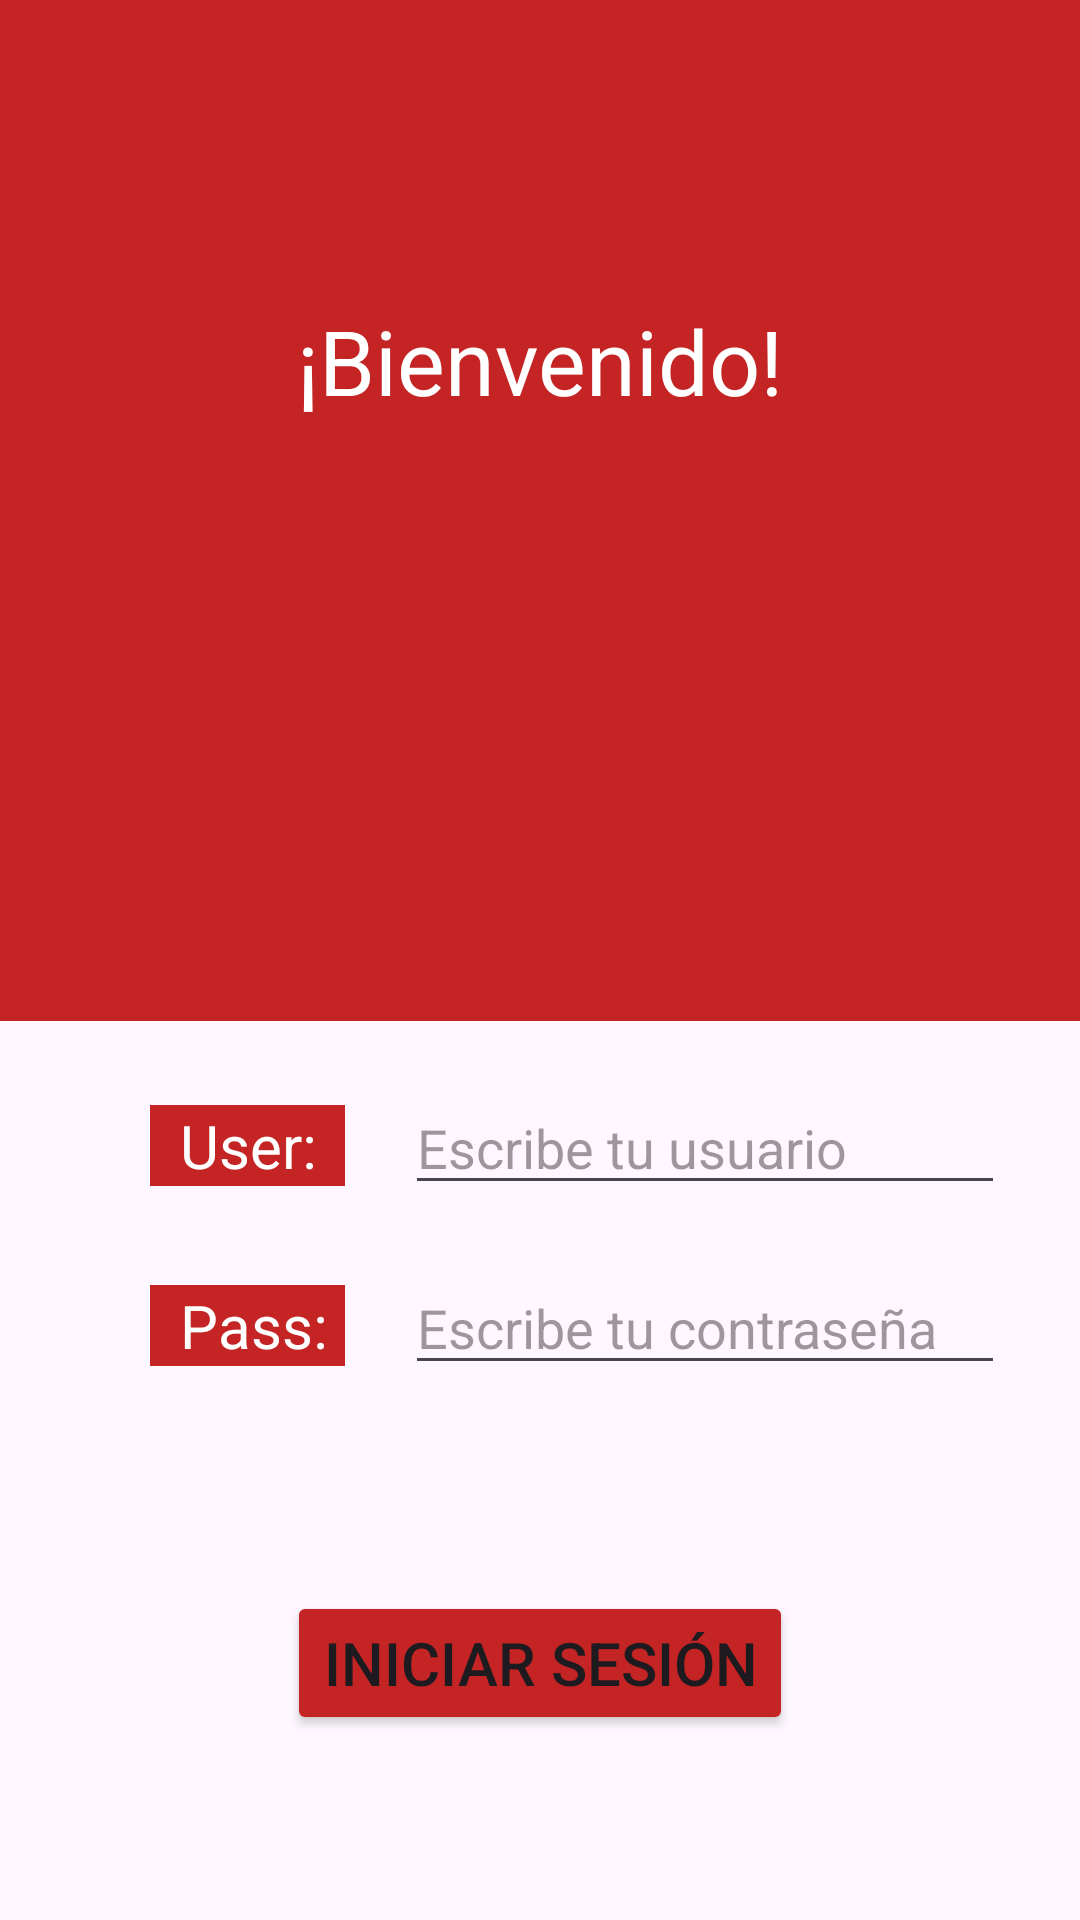

Android layout source for this screen:
<!-- AndroidManifest.xml: application theme Theme.ADO_KR -->
<!-- res/layout/activity_main.xml -->
<?xml version="1.0" encoding="utf-8"?>
<RelativeLayout xmlns:android="http://schemas.android.com/apk/res/android"
    xmlns:app="http://schemas.android.com/apk/res-auto"
    xmlns:tools="http://schemas.android.com/tools"
    android:id="@+id/main"
    android:layout_width="match_parent"
    android:layout_height="match_parent"
    tools:context=".MainActivity">

    <LinearLayout
        android:layout_width="match_parent"
        android:layout_height="match_parent"
        android:gravity="center_horizontal"
        android:orientation="vertical">
        <View
            android:layout_width="match_parent"
            android:layout_height="100dp"
            android:background="#C52424"/>
        <TextView
            android:layout_width="match_parent"
            android:layout_height="wrap_content"
            android:background="#C52424"
            android:text="¡Bienvenido!"
            android:textAlignment="center"
            android:textColor="#ffffff"
            android:textSize="30sp"/>
        <View
            android:layout_width="match_parent"
            android:layout_height="200dp"
            android:background="#C52424"/>
        <LinearLayout
            android:layout_width="match_parent"
            android:layout_height="50dp"
            android:layout_marginBottom="10dp"
            android:layout_marginTop="20dp"
            android:layout_gravity="center"
            android:orientation="horizontal">
            <TextView
                android:layout_width="65dp"
                android:paddingLeft="10dp"
                android:layout_height="wrap_content"
                android:layout_marginLeft="50dp"
                android:layout_marginRight="20dp"
                android:textSize="20dp"
                android:text="User: "
                android:textColor="#fff"
                android:background="#C52424"/>
            <EditText
                android:layout_width="200dp"
                android:layout_height="wrap_content"
                android:id="@+id/User"
                android:hint="Escribe tu usuario"
                android:textStyle="normal"
                android:textColor="#000"
                android:textColorHint="#7C373131"/>
        </LinearLayout>
        <LinearLayout
            android:layout_width="match_parent"
            android:layout_height="50dp"
            android:layout_gravity="center"
            android:orientation="horizontal">
            <TextView
                android:layout_width="65dp"
                android:layout_height="wrap_content"
                android:paddingLeft="10dp"
                android:layout_marginLeft="50dp"
                android:layout_marginRight="20dp"
                android:textSize="20dp"
                android:text="Pass: "
                android:textColor="#fff"
                android:background="#C52424"/>
            <EditText
                android:layout_width="200dp"
                android:layout_height="wrap_content"
                android:id="@+id/Pass"
                android:hint="Escribe tu contraseña"
                android:textStyle="normal"
                android:inputType="textPassword"
                android:textColorHint="#7C373131"/>
        </LinearLayout>
        <LinearLayout
            android:layout_width="wrap_content"
            android:layout_height="wrap_content"
            android:layout_marginTop="60dp"
            android:layout_gravity="center"
            android:orientation="horizontal">
            <Button
                android:layout_width="wrap_content"
                android:layout_height="wrap_content"
                android:backgroundTint="#C52424"
                android:id="@+id/Iniciar"
                android:textSize="20dp"
                android:text="Iniciar sesión"/>
        </LinearLayout>


    </LinearLayout>

</RelativeLayout>
<!-- resources referenced by this layout -->
<resources>
  <style name="Theme.ADO_KR" parent="Base.Theme.ADO_KR" />
  <style name="Base.Theme.ADO_KR" parent="Theme.Material3.DayNight.NoActionBar">
          
          
      </style>
</resources>
